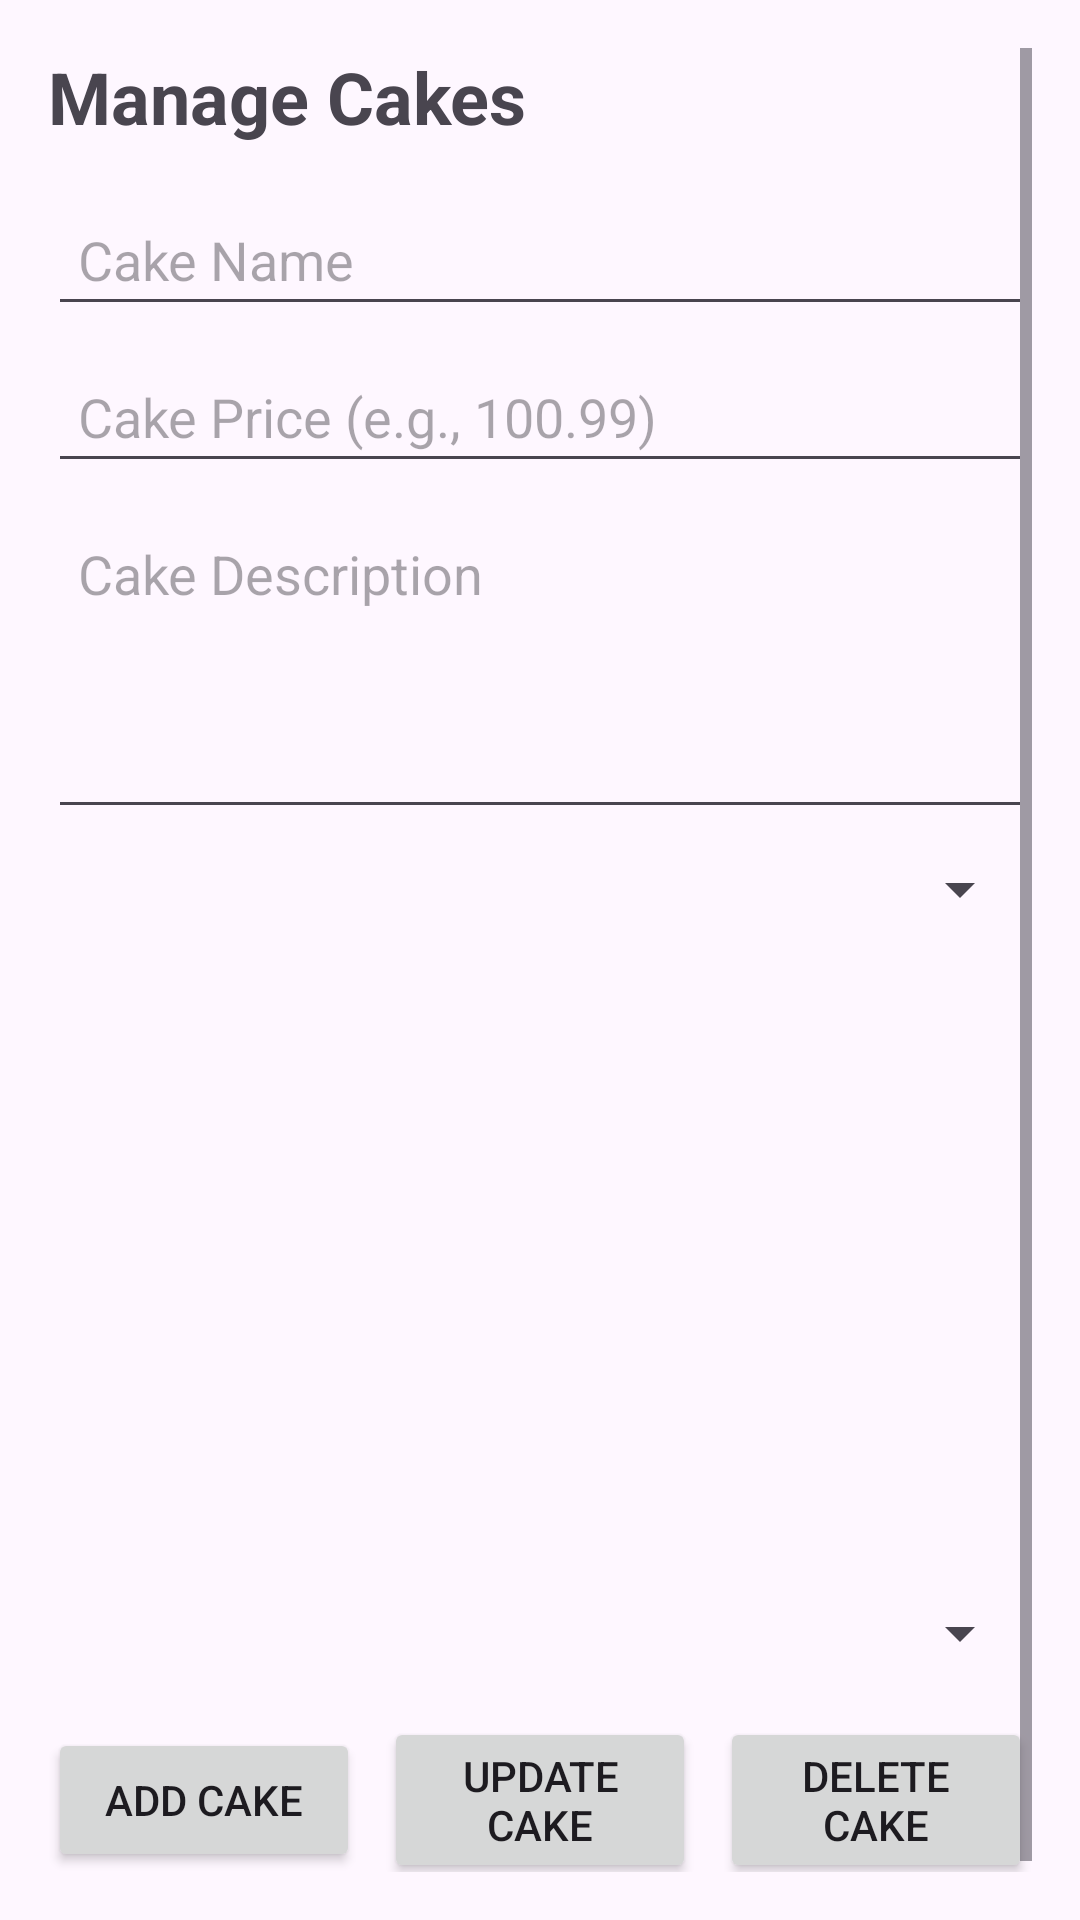

Produce the Android XML layout that renders to this screen, including the resource entries it uses.
<!-- AndroidManifest.xml: application theme Theme.MyCake -->
<!-- res/layout/fragment_manage_cakes.xml -->
<?xml version="1.0" encoding="utf-8"?>
<FrameLayout xmlns:android="http://schemas.android.com/apk/res/android"
    xmlns:tools="http://schemas.android.com/tools"
    android:id="@+id/fl_manage_cake"
    android:layout_width="match_parent"
    android:layout_height="match_parent"
    tools:context=".ManageCakesFragment"
    android:padding="16dp">
    <ScrollView
        android:layout_width="match_parent"
        android:layout_height="match_parent"
        android:fillViewport="true"
        tools:ignore="UselessParent">
    <LinearLayout
        android:layout_width="match_parent"
        android:layout_height="wrap_content"
        android:orientation="vertical">

        <TextView
            android:layout_width="wrap_content"
            android:layout_height="wrap_content"
            android:text="Manage Cakes"
            android:textSize="24sp"
            android:textStyle="bold"
            android:paddingBottom="16dp" />

        <EditText
            android:id="@+id/et_cake_name"
            android:layout_width="match_parent"
            android:layout_height="wrap_content"
            android:hint="Cake Name"
            android:inputType="text"
            android:padding="10dp" />

        <EditText
            android:id="@+id/et_cake_price"
            android:layout_width="match_parent"
            android:layout_height="wrap_content"
            android:hint="Cake Price (e.g., 100.99)"
            android:inputType="numberDecimal"
            android:padding="10dp"
            android:layout_marginTop="8dp" />

        <EditText
            android:id="@+id/et_cake_description"
            android:layout_width="match_parent"
            android:layout_height="wrap_content"
            android:gravity="top"
            android:hint="Cake Description"
            android:inputType="textMultiLine"
            android:lines="4"
            android:padding="10dp"
            android:layout_marginTop="8dp" />

        <Spinner
            android:id="@+id/et_cake_image"
            android:layout_width="match_parent"
            android:layout_height="wrap_content"
            android:padding="10dp"
            android:layout_marginTop="8dp" />

        <ImageView
            android:id="@+id/iv_cake_image"
            android:layout_width="match_parent"
            android:layout_height="200dp"
            android:scaleType="centerCrop"
            android:layout_marginTop="16dp"
            android:src="@drawable/ic_launcher_background" />

        <Spinner
            android:id="@+id/sp_cake_category"
            android:layout_width="match_parent"
            android:layout_height="wrap_content"
            android:padding="10dp"
            android:layout_marginTop="8dp" />

        <LinearLayout
            android:layout_width="match_parent"
            android:layout_height="wrap_content"
            android:orientation="horizontal"
            android:layout_marginTop="16dp"
            android:gravity="center">

            <Button
                android:id="@+id/btn_add_cake"
                android:layout_width="0dp"
                android:layout_height="wrap_content"
                android:layout_weight="1"
                android:text="Add Cake"
                android:layout_marginEnd="8dp"
                android:padding="10dp" />

            <Button
                android:id="@+id/btn_update_cake"
                android:layout_width="0dp"
                android:layout_height="wrap_content"
                android:layout_weight="1"
                android:text="Update Cake"
                android:layout_marginEnd="8dp"
                android:padding="10dp" />

            <Button
                android:id="@+id/btn_delete_cake"
                android:layout_width="0dp"
                android:layout_height="wrap_content"
                android:layout_weight="1"
                android:text="Delete Cake"
                android:padding="10dp" />

        </LinearLayout>
        <ListView
            android:id="@+id/lv_cakes"
            android:layout_width="match_parent"
            android:layout_height="0dp"
            android:layout_weight="1"
            tools:ignore="Suspicious0dp" />
    </LinearLayout>
    </ScrollView>
</FrameLayout>
<!-- resources referenced by this layout -->
<resources>
  <style name="Theme.MyCake" parent="Base.Theme.MyCake" />
  <style name="Base.Theme.MyCake" parent="Theme.Material3.DayNight.NoActionBar">
          
          
      </style>
</resources>
